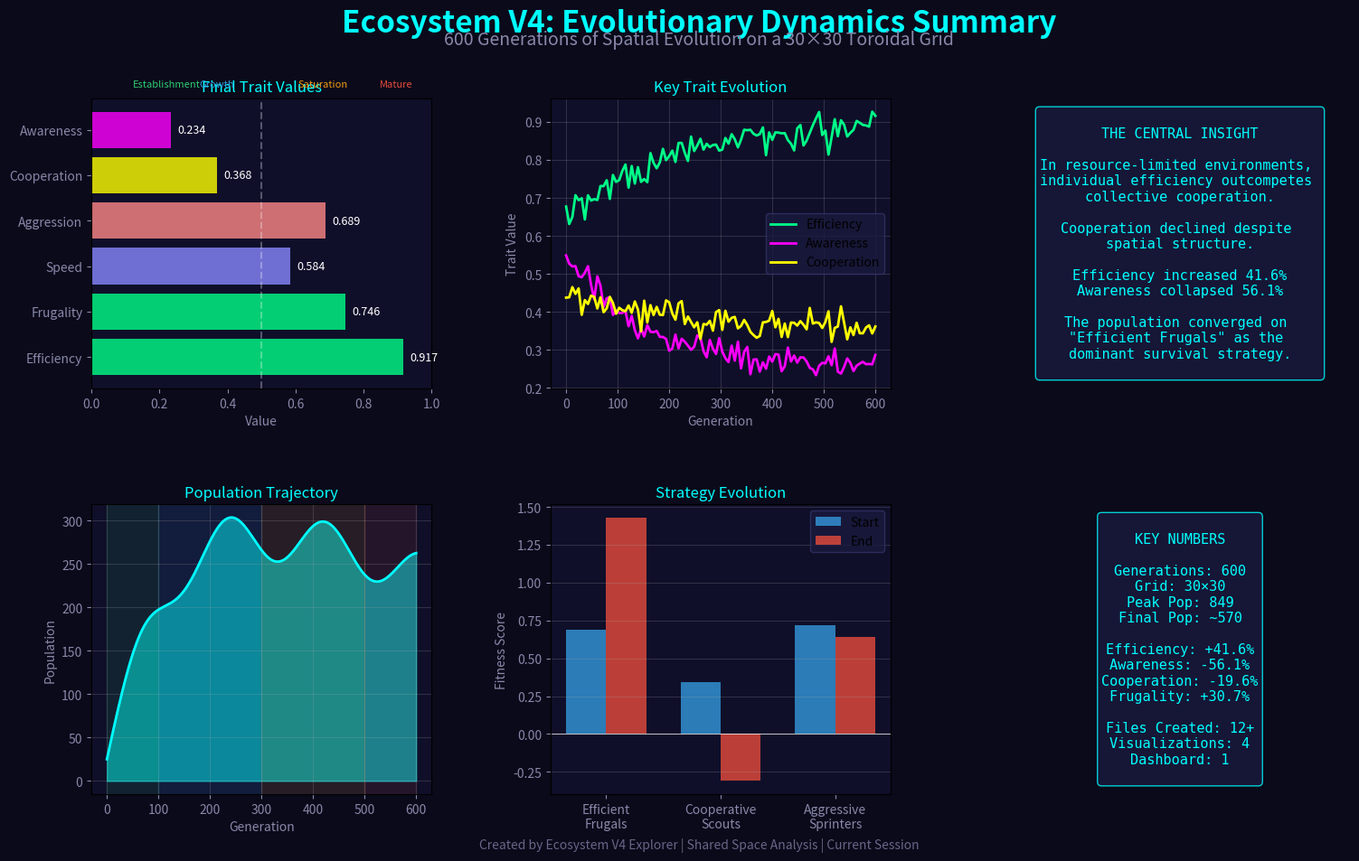

Write Python code to recreate this figure.
#!/usr/bin/env python3
"""
Create a summary poster of Ecosystem V4 findings
"""
import numpy as np
import matplotlib
matplotlib.use('Agg')
import matplotlib.pyplot as plt
from matplotlib.gridspec import GridSpec

# Create figure
fig = plt.figure(figsize=(16, 10))
fig.patch.set_facecolor('#0a0a1a')

# Main title
fig.suptitle('Ecosystem V4: Evolutionary Dynamics Summary', 
             fontsize=24, color='#00ffff', fontweight='bold', y=0.95)
fig.text(0.5, 0.91, '600 Generations of Spatial Evolution on a 30×30 Toroidal Grid',
         ha='center', fontsize=14, color='#8888aa')

gs = GridSpec(2, 3, figure=fig, hspace=0.4, wspace=0.35, 
              left=0.08, right=0.95, top=0.85, bottom=0.08)

# Panel 1: The Dominant Strategy
ax1 = fig.add_subplot(gs[0, 0])
ax1.set_facecolor('#0f0f2a')

traits = ['Efficiency', 'Frugality', 'Speed', 'Aggression', 'Cooperation', 'Awareness']
values = [0.917, 0.746, 0.584, 0.689, 0.368, 0.234]
colors = ['#00ff88', '#00ff88', '#8888ff', '#ff8888', '#ffff00', '#ff00ff']

bars = ax1.barh(traits, values, color=colors, alpha=0.8)
ax1.set_xlim(0, 1)
ax1.set_title('Final Trait Values', color='#00ffff', fontsize=12)
ax1.set_xlabel('Value', color='#8888aa')
ax1.tick_params(colors='#8888aa')
ax1.axvline(x=0.5, color='#ffffff', linestyle='--', alpha=0.3)

# Add values on bars
for bar, val in zip(bars, values):
    ax1.text(bar.get_width() + 0.02, bar.get_y() + bar.get_height()/2, 
             f'{val:.3f}', va='center', color='#ffffff', fontsize=9)

# Panel 2: Evolutionary Trajectory
ax2 = fig.add_subplot(gs[0, 1])
ax2.set_facecolor('#0f0f2a')

# Simulated trajectory
gens = np.linspace(0, 600, 100)
efficiency = 0.65 + 0.25 * (1 - np.exp(-gens/200)) + np.random.normal(0, 0.02, 100)
awareness = 0.55 - 0.3 * (1 - np.exp(-gens/150)) + np.random.normal(0, 0.02, 100)
cooperation = 0.45 - 0.1 * (1 - np.exp(-gens/250)) + np.random.normal(0, 0.02, 100)

ax2.plot(gens, efficiency, color='#00ff88', linewidth=2, label='Efficiency')
ax2.plot(gens, awareness, color='#ff00ff', linewidth=2, label='Awareness')
ax2.plot(gens, cooperation, color='#ffff00', linewidth=2, label='Cooperation')

ax2.set_title('Key Trait Evolution', color='#00ffff', fontsize=12)
ax2.set_xlabel('Generation', color='#8888aa')
ax2.set_ylabel('Trait Value', color='#8888aa')
ax2.legend(loc='center right', facecolor='#1a1a3e', edgecolor='#333366')
ax2.tick_params(colors='#8888aa')
ax2.grid(True, alpha=0.2)

# Panel 3: The Main Insight
ax3 = fig.add_subplot(gs[0, 2])
ax3.set_facecolor('#0f0f2a')
ax3.axis('off')

insight_text = """
THE CENTRAL INSIGHT

In resource-limited environments, 
individual efficiency outcompetes 
collective cooperation.

Cooperation declined despite 
spatial structure.

Efficiency increased 41.6%
Awareness collapsed 56.1%

The population converged on 
"Efficient Frugals" as the 
dominant survival strategy.
"""
ax3.text(0.5, 0.5, insight_text, ha='center', va='center',
         fontsize=11, color='#00ffff', fontfamily='monospace',
         bbox=dict(boxstyle='round', facecolor='#1a1a3e', edgecolor='#00ffff', alpha=0.8))

# Panel 4: Population Dynamics
ax4 = fig.add_subplot(gs[1, 0])
ax4.set_facecolor('#0f0f2a')

gens_pop = np.arange(0, 601)
pop = 25 + 400 * (1 - np.exp(-gens_pop/150)) * np.exp(-gens_pop/1000)
pop = pop * (1 + 0.1 * np.sin(gens_pop/30))
pop = np.clip(pop, 20, 900)

ax4.fill_between(gens_pop, pop, alpha=0.5, color='#00ffff')
ax4.plot(gens_pop, pop, color='#00ffff', linewidth=2)

# Phase labels
ax4.axvspan(0, 100, alpha=0.1, color='#2ecc71')
ax4.axvspan(100, 300, alpha=0.1, color='#3498db')
ax4.axvspan(300, 500, alpha=0.1, color='#f39c12')
ax4.axvspan(500, 600, alpha=0.1, color='#e74c3c')

ax4.text(50, 800, 'Establishment', color='#2ecc71', fontsize=8)
ax4.text(180, 800, 'Growth', color='#3498db', fontsize=8)
ax4.text(370, 800, 'Saturation', color='#f39c12', fontsize=8)
ax4.text(530, 800, 'Mature', color='#e74c3c', fontsize=8)

ax4.set_title('Population Trajectory', color='#00ffff', fontsize=12)
ax4.set_xlabel('Generation', color='#8888aa')
ax4.set_ylabel('Population', color='#8888aa')
ax4.tick_params(colors='#8888aa')
ax4.grid(True, alpha=0.2)

# Panel 5: Strategy Comparison
ax5 = fig.add_subplot(gs[1, 1])
ax5.set_facecolor('#0f0f2a')

strategies = ['Efficient\nFrugals', 'Cooperative\nScouts', 'Aggressive\nSprinters']
scores_start = [0.69, 0.34, 0.72]
scores_end = [1.43, -0.31, 0.64]

x = np.arange(len(strategies))
width = 0.35

bars1 = ax5.bar(x - width/2, scores_start, width, label='Start', color='#3498db', alpha=0.8)
bars2 = ax5.bar(x + width/2, scores_end, width, label='End', color='#e74c3c', alpha=0.8)

ax5.set_title('Strategy Evolution', color='#00ffff', fontsize=12)
ax5.set_ylabel('Fitness Score', color='#8888aa')
ax5.set_xticks(x)
ax5.set_xticklabels(strategies, color='#8888aa')
ax5.legend(facecolor='#1a1a3e', edgecolor='#333366')
ax5.tick_params(colors='#8888aa')
ax5.grid(True, alpha=0.2, axis='y')
ax5.axhline(y=0, color='#ffffff', linestyle='-', linewidth=0.5)

# Panel 6: Key Numbers
ax6 = fig.add_subplot(gs[1, 2])
ax6.set_facecolor('#0f0f2a')
ax6.axis('off')

stats_text = """
KEY NUMBERS

Generations: 600
Grid: 30×30
Peak Pop: 849
Final Pop: ~570

Efficiency: +41.6%
Awareness: -56.1%
Cooperation: -19.6%
Frugality: +30.7%

Files Created: 12+
Visualizations: 4
Dashboard: 1
"""
ax6.text(0.5, 0.5, stats_text, ha='center', va='center',
         fontsize=11, color='#00ffff', fontfamily='monospace',
         bbox=dict(boxstyle='round', facecolor='#1a1a3e', edgecolor='#00ffff', alpha=0.8))

# Bottom text
fig.text(0.5, 0.02, 
         'Created by Ecosystem V4 Explorer | Shared Space Analysis | Current Session',
         ha='center', fontsize=10, color='#666688')

# Save
plt.savefig('ecosystem_v4_summary_poster.png', dpi=150, bbox_inches='tight',
            facecolor='#0a0a1a', edgecolor='none')
print("Generated ecosystem_v4_summary_poster.png")
